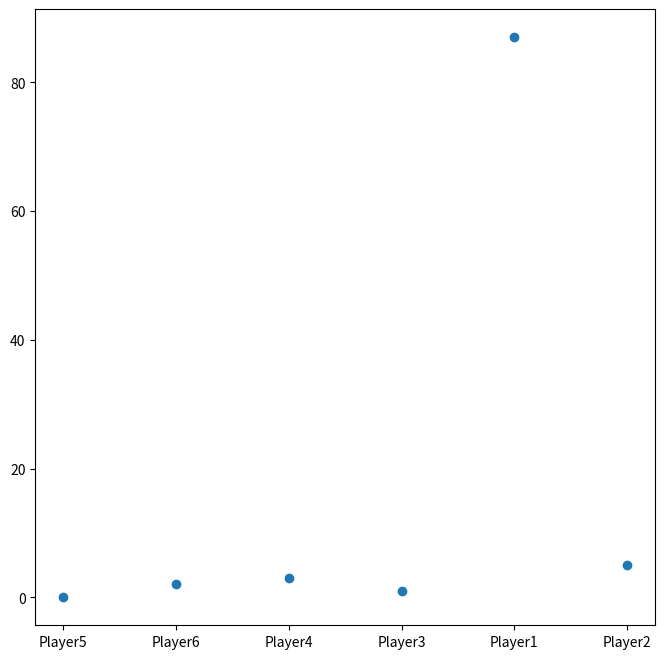

Here is the Python script that generated this plot:
# -*- coding: utf-8 -*-
"""
Created on Oct 2019

@authors: Giancarlo Schaffer Torres Junior; Liz Mercedes Falcón Rivadulla; Rodolfo Luis Tonoli
"""
import numpy as np
from random import shuffle, choice, uniform
from copy import deepcopy
import matplotlib.pyplot as plt


class Random:
    def get(value):
        """
        Chance. Value = 0.8 = 80% chance
        """
        if value < 0 or value > 1:
            raise ValueError
        else:
            value = 1-value
            return choice(np.clip([int(i/(value*10)) for i in range(10)],0,1))


def clamp(value, minvalue, maxvalue):
    return max(min(maxvalue, value), minvalue)


class Personality:
    def __init__(self, haste, memory, selfcontrol):
        self.haste = haste
        self.memory = memory
        self.selfcontrol = selfcontrol


class Emotion:
    def __init__(self, valence, arousal, frozen=False):
        self.valence = valence
        self.arousal = arousal
        self.frozen = frozen

    def update(self, selfcontrol, event):
        if not self.frozen:
            self.valence = clamp(self.valence + event.valence, -1, 1)
            self.arousal = clamp(self.arousal + event.arousal * (1 - selfcontrol), -1, 1)

class Event:
    events = []

    def __init__(self, name, description, valence, arousal):
        self.name = name
        self.description = description
        self.valence = valence
        self.arousal = arousal
        self.events.append(self)

    @classmethod
    def getEvent(cls, name):
        for event in cls.events:
            if name == event.name:
                return event
        raise Exception


class Player:

    def __init__(self, name, personality=Personality(1,1,1), emotion=Emotion(0,0), amountstrategy='random', willtodoubt=0.1, willtobluff=0.5):
        self.name = name
        self.hand = [] #list of cards

        self.emotion = emotion
        self.personality = personality

        #Emotions/sort of
        self.handvisible = [] #list of cards that may be visible to other players
        self.hvcardround = [] #the round number when the card was added to the hand visible
        self.roundmemory = 0
        self.amountstrategy = amountstrategy
        self.willtodoubt = willtodoubt
        self.willtobluff = willtobluff

        #Stats
        self.won = 0
        self.gamewin = 0
        self.roundswin = 0
        self.doubts = 0
        self.rightdoubts = 0
        self.bluffs = 0
        self.bluffslost = 0

    def reset(self):
        self.won = 0
        self.gamewin = 0
        self.roundswin = 0
        self.doubts = 0
        self.rightdoubts = 0
        self.bluffs = 0
        self.bluffslost = 0

    # reset player game state when a new game start
    def start(self):
        self.hand = []
        self.handvisible = []

    def react2event(self, event):
        """
        Update emotions accordingly to the event.

        Parameters
        ----------
        event : Event
            Event object

        Returns
        -------
        None.

        """
        self.emotion.update(self.personality.selfcontrol, event)

    def pickcard(self):
        #Pick a card of the hand
        return choice(self.hand)

    def chooseamount(self, card, printstats=True):

        total = self.hand.count(card)
        count = 1

        # if the amount of cards in hand is greater that 1: calculate, else play 1 card
        if total > 1:
            if not self.emotion.frozen:
                count = total * (self.personality.haste + self.emotion.arousal * (1 - self.personality.selfcontrol))
                # the amount of cards to play has to be in the range of 1 and the total amount of this card, and has to be integer
                count = round(clamp(count, 1, total))
            # if the emotions are frozen pick a random amount of card
            else:
                count = choice(np.arange(total)) + 1

        if printstats:
            print("True cards count: %s with haste: %s, selfcontrol: %s and arousal %s" % (
            count, self.personality.haste, self.personality.selfcontrol, self.emotion.arousal))

        return count

        # #Choose the amount of cards to play
        # if self.amountstrategy=='aggressive':
        #     return self.hand.count(card)
        # elif self.amountstrategy=='cautious':
        #     return 1
        # elif self.amountstrategy=='random':
        #     return choice(np.arange(self.hand.count(card)))+1
        # else:
        #     raise Exception

    def chooseamountbluff(self, printstats=True):

        total = len(self.hand)
        max = min(total, 4)
        count = 1

        # # if the amount of cards in hand is greater that 1: calculate, else play 1 card
        if total > 1:
            if not self.emotion.frozen:
                count = max * (self.personality.haste + self.emotion.arousal * (1 - self.personality.selfcontrol))
                # the amount of cards to play has to be in the range of 1 and the total amount of this card, and has to be integer
                count = round(clamp(count, 1, max))
            # if the emotions are frozen pick a random amount of card
            else:
                count = choice(np.arange(max)) + 1

        if printstats:
            print("Bluff cards count: %s with haste: %s, selfcontrol: %s and arousal %s" %(count, self.personality.haste, self.personality.selfcontrol, self.emotion.arousal))

        return count


    def gamble(self, currentcard, printstats = True):
        #Pick a card (if it is the first npc to play)
        #and choose the amount of cards
        if not currentcard: #pick a card
            currentcard = self.pickcard()

        if not currentcard in self.hand: #bluff
            amount = self.chooseamountbluff(printstats)
            cardstostack = []
            for i in range(amount):
                # todo change the way is selected the card to play (tomada de decisao quais cartas jogar no blefe)
                bluffcard = self.hand.pop(choice(np.arange(len(self.hand)))) #pick one randomly
                cardstostack.append(bluffcard)
        else:

            #choose amount
            amount = self.chooseamount(currentcard, printstats)
            #remove from hand
            cardstoremove = [i for i,n in enumerate(self.hand) if n==currentcard] #creats a list with indexes of the card chosen
            cardstoremove = cardstoremove[:amount] #prohibits to remove from the list more cards than decided
            for i in cardstoremove[::-1]:
                self.hand.pop(i)
                cardstostack = [currentcard]*amount
        return cardstostack,currentcard

    def evaluatedoubt(self, currentcard, turn, lenHand=None):
        #Check if it will doubt
        if turn == 0: #its turn

            if currentcard:
                #if not currentcard in self.hand:
                doubt = Random.get(1-self.willtobluff)
                if doubt==0:
                    return False
                else:
                    return True
        else: #some other player's turn
            if lenHand == 0: #if the player don't have cards left, doubt it
                return True
            else:
                doubt = Random.get(self.willtodoubt)
                if doubt==0:
                    return False
                else:
                    return True

    def doubtorgamble(self, currentcard, printstats):
        #Decide wether to doubt or play
        if self.evaluatedoubt(currentcard,turn=0):
            return [],currentcard #doubt
        else:
            return self.gamble(currentcard, printstats) #gamble

    def add2hand(self, cards):
        self.hand += cards

    def add2handvisible(self, cards, roundnumber, addall = True):
        """
        Add cards recently received to the visible list.
        If addall is set to True it will add all cards from the last hand received (not the whole stack!). 
        This occurs when the current player doubted some other player that was telling the truth
        If addall is set to False it will add only the cards not previously stored in the visible list.
        This occurs when the current player bluffed and other player doubted. Example: Player had the card number 3
        in the visible list, then lost bluff with the couple of cards numbered 3 and 4. Only the card number 4 will
        be added to the list.
        """
        if addall:
            self.handvisible += cards
            self.hvcardround += [roundnumber]*len(cards)
        else:
            for card in cards:
                amountincards = cards.count(card)
                amountvisible = self.handvisible.count(card)
                if amountincards > amountvisible:
                    self.handvisible += [card]*(amountincards-amountvisible)
                    self.hvcardround += [roundnumber]*(amountincards-amountvisible)

    def removefromhandvisible(self, cards):
        """
        Remove from the visible hand the cards passed as input.
        This will occur when other player doubted but the current player was telling the truth
        """
        for card in cards:
            try:
                index = self.handvisible.index(card)
                self.handvisible.pop(index)
                self.hvcardround.pop(index)
            except:
                pass

    def totalcards(self):
        return len(self.hand)

    def printhand(self):
        print(self.hand)

    def printvisiblehand(self):
        print(self.handvisible)



class Game:

    def __init__(self, players, deck):
        """
        Parameters
        ----------
        players : list
            List of players in the game.
        deck : Deck
            Object Deck with all cards.

        Returns
        -------
        None.

        """
        self.rounds = 0
        self.players = players
        self.deck = deck

        self.lastPlayer = None




    def playgame(self, maxrounds=1000, printstats=True):
        gameover = False
        while self.rounds < maxrounds and not gameover:
            if printstats:
                print(' ')
                print('Round number %i:' %(self.rounds+1))

                gameover = self.playround(printstats)

                print('-------------------------------')
                self.printhands()
                print('End of round number %i' %(self.rounds))
                if gameover:
                    self.lastPlayer.won += 1
                    print('%s won.' %self.lastPlayer.name)
                print('-------------------------------')
            else:
                gameover = self.playround(printstats)
                if gameover:
                    self.lastPlayer.won += 1

            # soma = 0
            # for player in self.players:
            #     soma += len(player.hand)
            # print('TOTAL CARDS IN HANDS = %i'%soma)

    def printhands(self, printvisibles=True):
        for player in self.players:
            print('%s hand:'%(player.name))
            player.printhand()
            if printvisibles:
                player.printvisiblehand()

    def printmovestats(self, player1, cards, currentcard, player2=None, doubtwinner=None):
        if not player2:
            print('%s played cards %s. Current card: %i' %(player1.name, cards, currentcard))
        else:
            print('%s doubted %s' %(player1.name, player2.name))
            if doubtwinner==player1:
                print('%s bluffed, %s was right' %(player2.name, player1.name))
            else:
                print('%s was telling the truth, %s was wrong' %(player2.name, player1.name))


    def playround(self, printstats=True):
        over = False #flag for round over (someone doubted)
        gameover = False #flag for game over (someone won)
        if self.rounds == 0:
            # Give cards
            cards = self.deck.shuffledeck()
            while len(cards) > 0:
                for player in self.players:
                    if len(cards) > 0:
                        player.hand.append(cards.pop())
            if printstats: self.printhands()

        lastHand = []
        stack = []
        currentcard = None

        #Keeps playing until someone doubts or win
        while not over:
            #Creates the list of player starting from the next player (the first round starts with Player 1, than 2, 3,...)
            if self.lastPlayer:
                currentPlayerIndex = self.players.index(self.lastPlayer) + 1
                orderPlayerList = [self.players[currentPlayerIndex+i] if i+currentPlayerIndex < len(self.players) else self.players[(currentPlayerIndex+i)%len(self.players)] for i in range(len(self.players))]
            else: #First round
                orderPlayerList = self.players

            #Performs each player's move
            for player in orderPlayerList:
                #Decide wether to gamble or to doubt
                cards, currentcard = player.doubtorgamble(currentcard, printstats)

                #If player doubted, check if the last player bluffed
                if len(cards) == 0: #doubted
                    player.doubts += 1

                    if lastHand == [currentcard]*len(lastHand): #Last player was telling the truth
                        player.add2hand(stack)
                        player.add2handvisible(lastHand, self.rounds, addall = False)
                        self.lastPlayer.removefromhandvisible(lastHand)
                        if printstats: self.printmovestats(player, [], currentcard, self.lastPlayer, self.lastPlayer)
                        self.lastPlayer.roundswin += 1
                    else: #Last player was bluffing
                        player.rightdoubts += 1
                        self.lastPlayer.bluffslost += 1
                        self.lastPlayer.add2hand(stack)
                        self.lastPlayer.add2handvisible(lastHand, self.rounds, addall = False)
                        player.removefromhandvisible(lastHand)
                        #self.lastPlayer.react2event()
                        if printstats: self.printmovestats(player, [], currentcard, self.lastPlayer, player)
                        player.roundswin += 1
                    over = True
                    self.lastPlayer = player
                    break

                #If the player decided to gamble, add cards to stack and check if the other players want to doubt the move
                else: #played
                    if printstats: self.printmovestats(player, cards, currentcard, None)
                    lastHand = deepcopy(cards)
                    stack += lastHand
                    if lastHand != [currentcard]*len(lastHand):
                        player.bluffs += 1
                    #Get the list of players that is not the current player
                    doubting_player = [d_player for d_player in self.players if d_player != player]
                    #Shuffle the list (so that not the same player doubts every time)
                    shuffle(doubting_player)
                    #Check if player from the list wants to doubt
                    for d_player in doubting_player:
                        doubt = False
                        doubt = d_player.evaluatedoubt(currentcard,  turn=1, lenHand=len(player.hand)) #If the player has no cards left, someone must doubt
                        if doubt:
                            d_player.doubts += 1
                            over = True
                            if lastHand == [currentcard]*len(lastHand):
                                if printstats: self.printmovestats(d_player, [], currentcard, player, player)
                                d_player.add2hand(stack)
                                d_player.add2handvisible(lastHand, self.rounds, addall = False)
                                player.removefromhandvisible(lastHand)
                                player.roundswin += 1
                            else:
                                if printstats: self.printmovestats(d_player, [], currentcard, player, d_player)
                                player.add2hand(stack)
                                player.add2handvisible(lastHand, self.rounds, addall = False)
                                player.bluffslost += 1
                                d_player.rightdoubts += 1
                                d_player.roundswin += 1
                            break

                self.lastPlayer = player
                if len(self.lastPlayer.hand)==0:
                    self.rounds += 1
                    return True #Gameover
                if over: #If someone doubted, the round is over
                    break
        self.rounds += 1
        return gameover

class Deck:

    def __init__(self, numberofdecks):
        """
        Parameters
        ----------
        numberofdecks : int
            Number of decks.

        Returns
        -------
        None.

        """
        #numbers = ['1','2','3','4','5','6','7','8','9','10','11','12','13']
        #D: Ouros, C: Paus, H: Copas, S: Espadas
        #suits = ['D', 'C', 'H', 'S']
        #cards = [n+suit for n in numbers for suit in suits]
        numbers = [1,2,3,4,5,6,7,8,9,10,11,12,13]
        cards = numbers*4
        self.cards = cards*numberofdecks
        self.numberofdecks = numberofdecks
        
    def printdeck(self):
        print(self.cards)

    def shuffledeck(self):
        """
        Returns
        -------
        shuffled : list
            Shuffled deck.

        """
        shuffled = deepcopy(self.cards)
        shuffle(shuffled)
        return shuffled


def showresults(players):
    roundswins = []
    doubts = []
    rightdoubts = []
    bluffs = []
    bluffslost = []

    for player in players:
        roundswins.append(player.roundswin)
        doubts.append(player.doubts)
        rightdoubts.append(player.rightdoubts)
        bluffs.append(player.bluffs)
        bluffslost.append(player.bluffslost)
        if player.won:
            print('%s won.' %(player.name))
    for player in players:
        print('%s: %s. doubt: %.1f. bluff: %.1f.'%(player.name, player.amountstrategy, player.willtodoubt, player.willtobluff))

    for i,k in zip(['Winnings','Doubts', 'Right doubts', 'Bluffs', 'Bluffs lost'], [roundswins,doubts,rightdoubts,bluffs,bluffslost]):
        print('%s:' %i)
        for j,player in enumerate(players):
            print('%s: %i' %(player.name, k[j]))


# prepare players for the next game
def prepareplayers(players):
    shuffle(players)
    for player in players:
        # reset player info from past game
        player.start()


def simulategames(games=100, printstats=False):
    deck = Deck(2)
    #deck.printdeck()
    players = [Player('Player' + str(i+1), personality = Personality(uniform(0, 1), uniform(0, 1), uniform(0, 1)), amountstrategy = strat, willtodoubt=doubt, willtobluff=bluff) for i,strat, doubt, bluff in zip(range(6),['random','random','cautious','cautious','aggressive','aggressive'], [0.3,0.3,0.3,0.3,0.3,0.3], [0.9,0.7,0.9,0.7,0.9,0.7])]



    game = Game(players, deck)
    for i in range(games):
        prepareplayers(players)
        game = Game(players, deck)
        game.playgame(printstats=printstats)

    fig, ax = plt.subplots(figsize=(8,8), dpi=150)

    #plt.scatter(np.arange(1,7), [player.won for player in players])
    plt.scatter([player.name for player in players], [player.won for player in players])
    plt.show()
    showresults(players)
    return players
    #showresults(players)

#Events definition (adding names to create the log)
Event('RoundWon','Won the round', valence = 0.2, arousal = 0.1)
Event('BluffCaught','Was caught bluffing', valence = -0.2, arousal = 0.1)
Event('CaughtSomeonesBluff','Caught someone bluffing', valence = 0.1, arousal = 0.1)
Event('RoundLost','Lost the round', valence = -0.1, arousal = -0.1)
Event('IClose2Win','Is close to win', valence = 0.1, arousal = 0.2)
Event('SomeoneClose2Win','Someone is close to win', valence = -0.1, arousal = 0.2)
Event('WonDoubt','Doubted someone and was right', valence = 0.1, arousal = 0.1)
Event('LostDoubt','Doubted someone and was wrong', valence = -0.1, arousal = -0.1)
Event('BluffOK','Bluffed and no one noticed', valence = 0.1, arousal = 0)
# e_WonRound = Event('Won the round', valence = 0.2, arousal = 0.1)
# e_WasCaughtBluffing = Event('Was caught bluffing', valence = -0.2, arousal = 0.1)
# e_CaughtSomeoneBluffing = Event('Caught someone bluffing', valence = 0.1, arousal = 0.1)
# e_LostRound = Event('Lost the round', valence = 1, arousal = 1)
# e_Close2Win = Event('Is close to win', valence = 1, arousal = 1)
# e_SomeoneClose2Win = Event('Someone is close to win', valence = 1, arousal = 1)
# e_RightDoubt = Event('Doubted someone and was right', valence = 1, arousal = 1)
# e_WrongDoubt = Event('Doubted someone and was wrong', valence = 1, arousal = 1)
# e_BluffUnnoticed = Event('Bluffed and no one noticed', valence = 1 , arousal = 1)

players = simulategames(100, False)
# deck = Deck(2)
# deck.printdeck()
# players = [Player('Player' + str(i+1), amountstrategy = j) for i,j in zip(range(6),['random','random','cautious','cautious','aggressive','aggressive'])]
# shuffle(players)
# print(players)
# game = Game(players, deck)
# game.playgame()
# showresults(players)